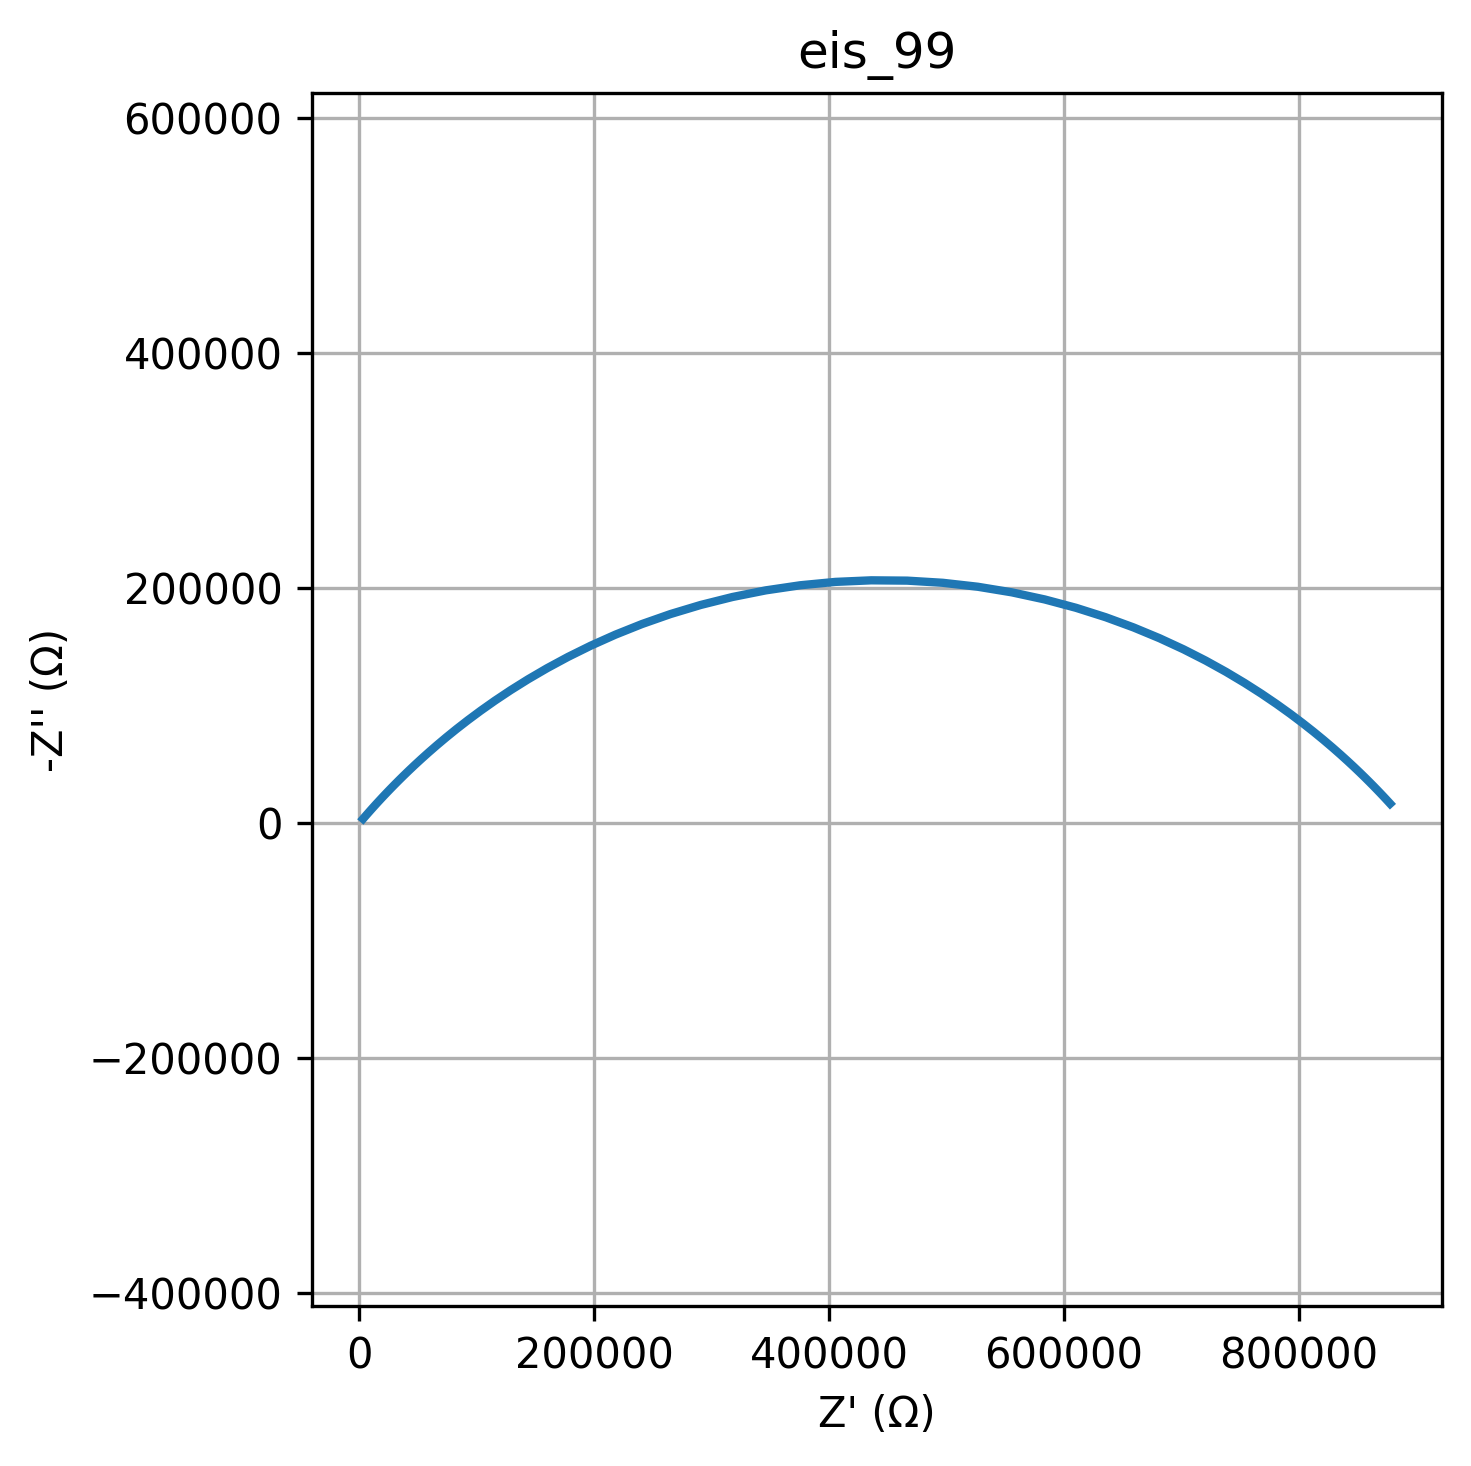

Source data for this figure (header and first rows):
freq, Z_real, Z_imag
0.01, 877581, -16564
0.01226, 875832, -18470
0.01504, 873873, -20584
0.01844, 871678, -22929
0.02262, 869219, -25526
0.02774, 866463, -28398
0.03401, 863375, -31571
0.04171, 859916, -35068
0.05115, 856041, -38917
0.06273, 851701, -43144
0.07693, 846842, -47774
0.09434, 841403, -52833
0.1157, 835318, -58342
0.1419, 828516, -64321
0.174, 820916, -70783
0.2134, 812436, -77737
0.2617, 802985, -85181
0.3209, 792469, -93103
0.3935, 780790, -101477
0.4826, 767851, -110260
0.5918, 753556, -119392
0.7257, 737816, -128790
0.89, 720551, -138351
1.091, 701701, -147944
1.338, 681224, -157418
1.641, 659112, -166599
2.013, 635391, -175297
2.468, 610130, -183311
3.027, 583441, -190435
3.712, 555489, -196474
4.552, 526481, -201249
5.583, 496669, -204612
6.846, 466339, -206455
8.396, 435798, -206716
10.3, 405363, -205387
12.63, 375349, -202511
15.48, 346049, -198184
18.99, 317726, -192540
23.29, 290604, -185749
28.56, 264860, -178005
35.02, 240626, -169508
42.94, 217982, -160463
52.66, 196970, -151065
64.58, 177591, -141493
79.2, 159813, -131906
97.13, 143582, -122442
119.1, 128823, -113213
146.1, 115451, -104308
179.1, 103371, -95795
219.7, 92485, -87722
269.4, 82696, -80119
330.4, 73908, -73005
405.1, 66030, -66382
496.8, 58976, -60246
609.3, 52664, -54585
747.2, 47022, -49381
916.3, 41980, -44614
1124, 37476, -40258
1378, 33455, -36288
1690, 29865, -32678
... 20 more rows
